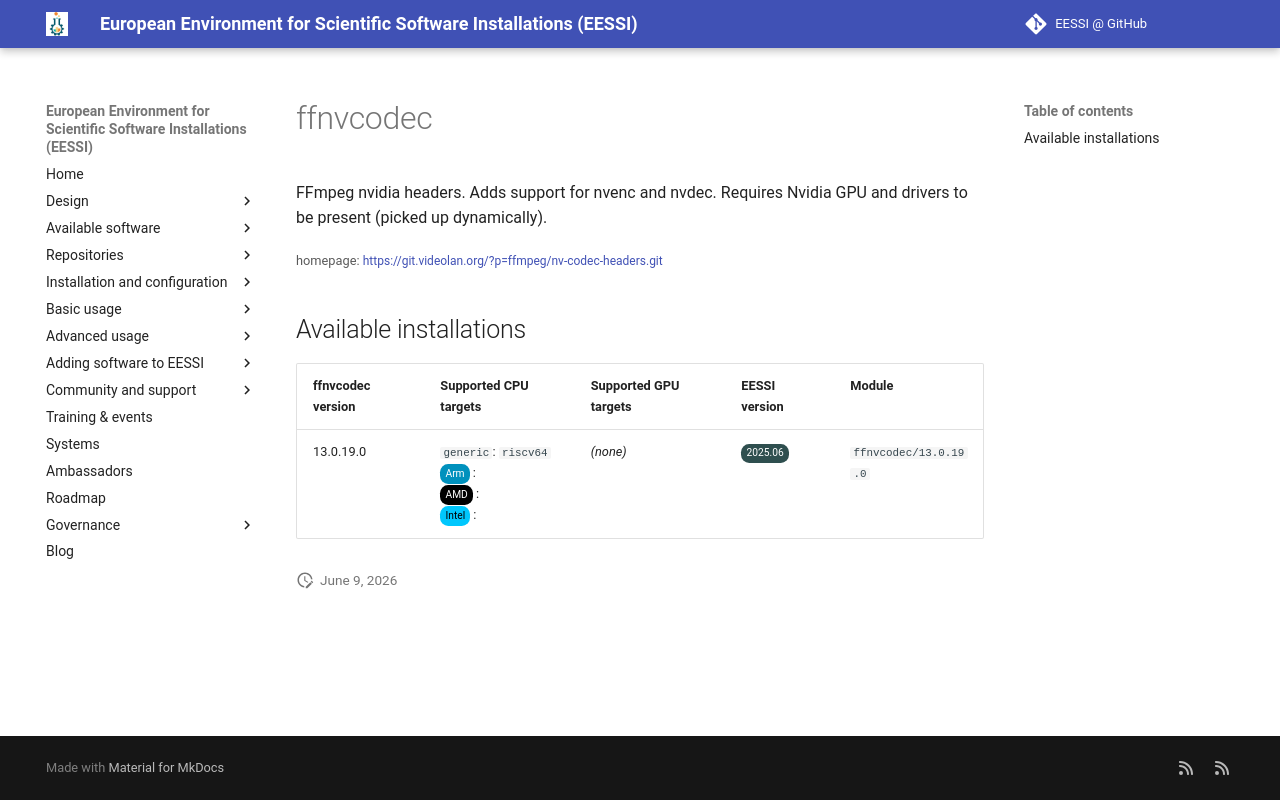

repository: EESSI/docs · page: available_software_riscv/detail/ffnvcodec/index.html · generator: mkdocs

---
json_ld:
  '@context': https://schema.org
  '@type': SoftwareApplication
  applicationCategory: DeveloperApplication
  description: 'FFmpeg nvidia headers. Adds support for nvenc and nvdec. Requires
    Nvidia GPU and drivers to be present

    (picked up dynamically).'
  license: Not confirmed
  name: ffnvcodec
  offers:
    '@type': Offer
    price: 0
  operatingSystem: LINUX
  review:
    '@type': Review
    author:
      '@type': Organization
      name: EESSI
    reviewBody: Application has been successfully made available on all architectures
      supported by EESSI
    reviewRating:
      '@type': Rating
      ratingValue: 5
  softwareRequirements: See https://www.eessi.io/docs/ for how to make EESSI available
    on your system
  softwareVersion: '[''13.0.19.0'']'
  url: https://git.videolan.org/?p=ffmpeg/nv-codec-headers.git
---
# ffnvcodec


FFmpeg nvidia headers. Adds support for nvenc and nvdec. Requires Nvidia GPU and drivers to be present
(picked up dynamically).

<small>homepage: </small><span class="software-link">[https://git.videolan.org/?p=ffmpeg/nv-codec-headers.git](https://git.videolan.org/?p=ffmpeg/nv-codec-headers.git)</span>

## Available installations


|ffnvcodec version|Supported CPU targets|Supported GPU targets|EESSI version|Module|
| --- | --- | --- | --- | --- |
|13.0.19.0|`generic`: `riscv64`<br/><span class="software-cpu-arm">Arm</span>: <br/><span class="software-cpu-amd">AMD</span>: <br/><span class="software-cpu-intel">Intel</span>: <br/>|*(none)*|<span class="software-eessi-version-202506">2025.06</span>|`ffnvcodec/13.0.19.0`|
